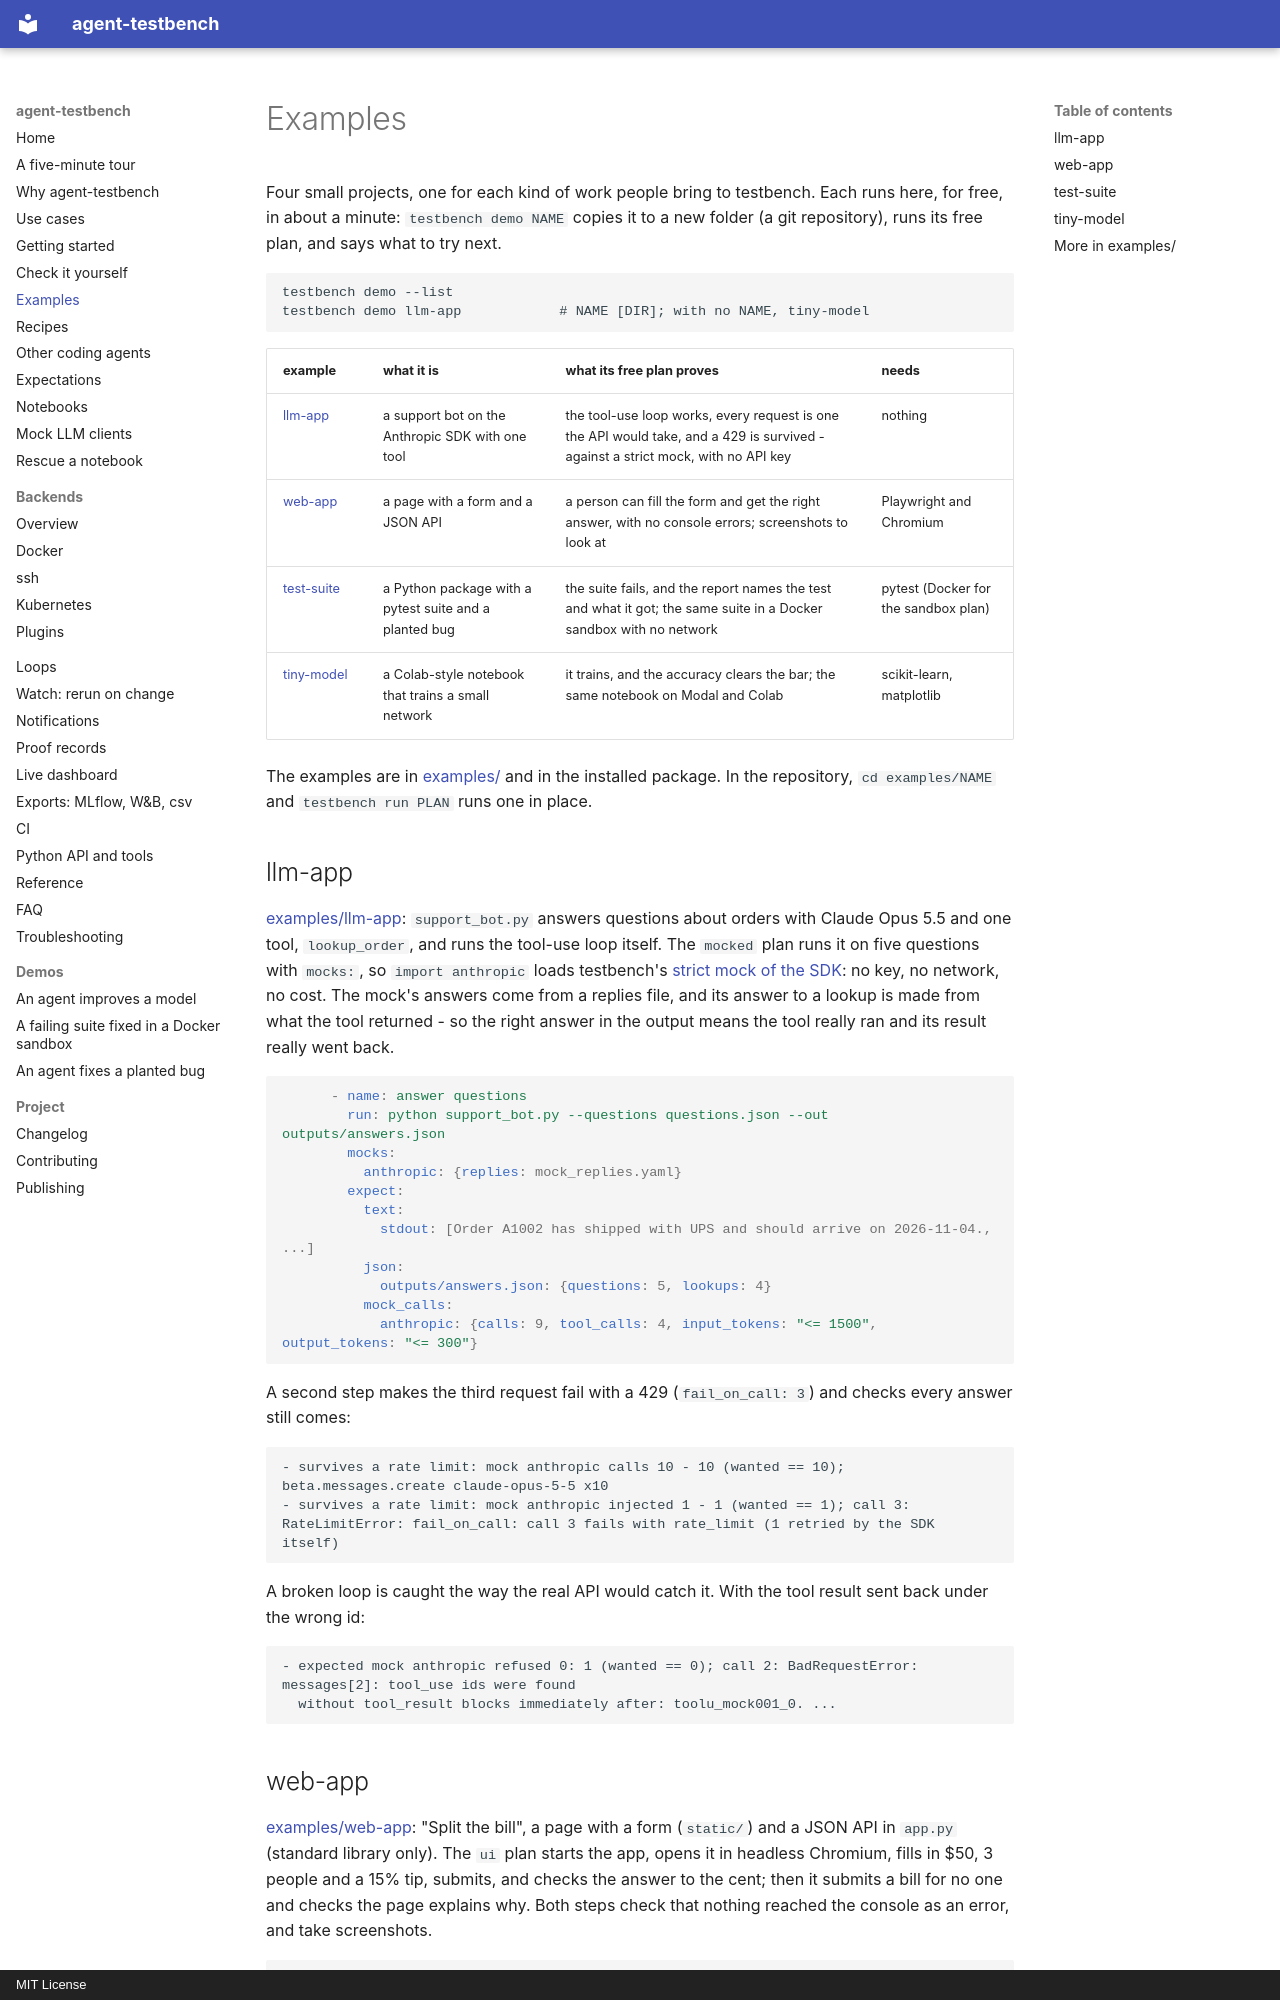

repository: sarptandoven/agent-testbench · page: examples/index.html · generator: mkdocs · copyright: MIT License

# Examples

Four small projects, one for each kind of work people bring to testbench. Each runs here, for free, in about a
minute: `testbench demo NAME` copies it to a new folder (a git repository), runs its free plan, and says what to
try next.

```
testbench demo --list
testbench demo llm-app            # NAME [DIR]; with no NAME, tiny-model
```

| example | what it is | what its free plan proves | needs |
|---|---|---|---|
| [llm-app](#llm-app) | a support bot on the Anthropic SDK with one tool | the tool-use loop works, every request is one the API would take, and a 429 is survived - against a strict mock, with no API key | nothing |
| [web-app](#web-app) | a page with a form and a JSON API | a person can fill the form and get the right answer, with no console errors; screenshots to look at | Playwright and Chromium |
| [test-suite](#test-suite) | a Python package with a pytest suite and a planted bug | the suite fails, and the report names the test and what it got; the same suite in a Docker sandbox with no network | pytest (Docker for the sandbox plan) |
| [tiny-model](#tiny-model) | a Colab-style notebook that trains a small network | it trains, and the accuracy clears the bar; the same notebook on Modal and Colab | scikit-learn, matplotlib |

The examples are in [examples/](../examples) and in the installed package. In the repository, `cd examples/NAME`
and `testbench run PLAN` runs one in place.

## llm-app

[examples/llm-app](../examples/llm-app): `support_bot.py` answers questions about orders with Claude Opus 5.5 and
one tool, `lookup_order`, and runs the tool-use loop itself. The `mocked` plan runs it on five questions with
`mocks:`, so `import anthropic` loads testbench's [strict mock of the SDK](mocks.md): no key, no network, no cost.
The mock's answers come from a replies file, and its answer to a lookup is made from what the tool returned - so
the right answer in the output means the tool really ran and its result really went back.

```yaml
      - name: answer questions
        run: python support_bot.py --questions questions.json --out outputs/answers.json
        mocks:
          anthropic: {replies: mock_replies.yaml}
        expect:
          text:
            stdout: [Order A1002 has shipped with UPS and should arrive on 2026-11-04., ...]
          json:
            outputs/answers.json: {questions: 5, lookups: 4}
          mock_calls:
            anthropic: {calls: 9, tool_calls: 4, input_tokens: "<= 1500", output_tokens: "<= 300"}
```

A second step makes the third request fail with a 429 (`fail_on_call: 3`) and checks every answer still comes:

```
- survives a rate limit: mock anthropic calls 10 - 10 (wanted == 10); beta.messages.create claude-opus-5-5 x10
- survives a rate limit: mock anthropic injected 1 - 1 (wanted == 1); call 3: RateLimitError: fail_on_call: call 3 fails with rate_limit (1 retried by the SDK itself)
```

A broken loop is caught the way the real API would catch it. With the tool result sent back under the wrong id:

```
- expected mock anthropic refused 0: 1 (wanted == 0); call 2: BadRequestError: messages[2]: tool_use ids were found
  without tool_result blocks immediately after: toolu_mock001_0. ...
```
